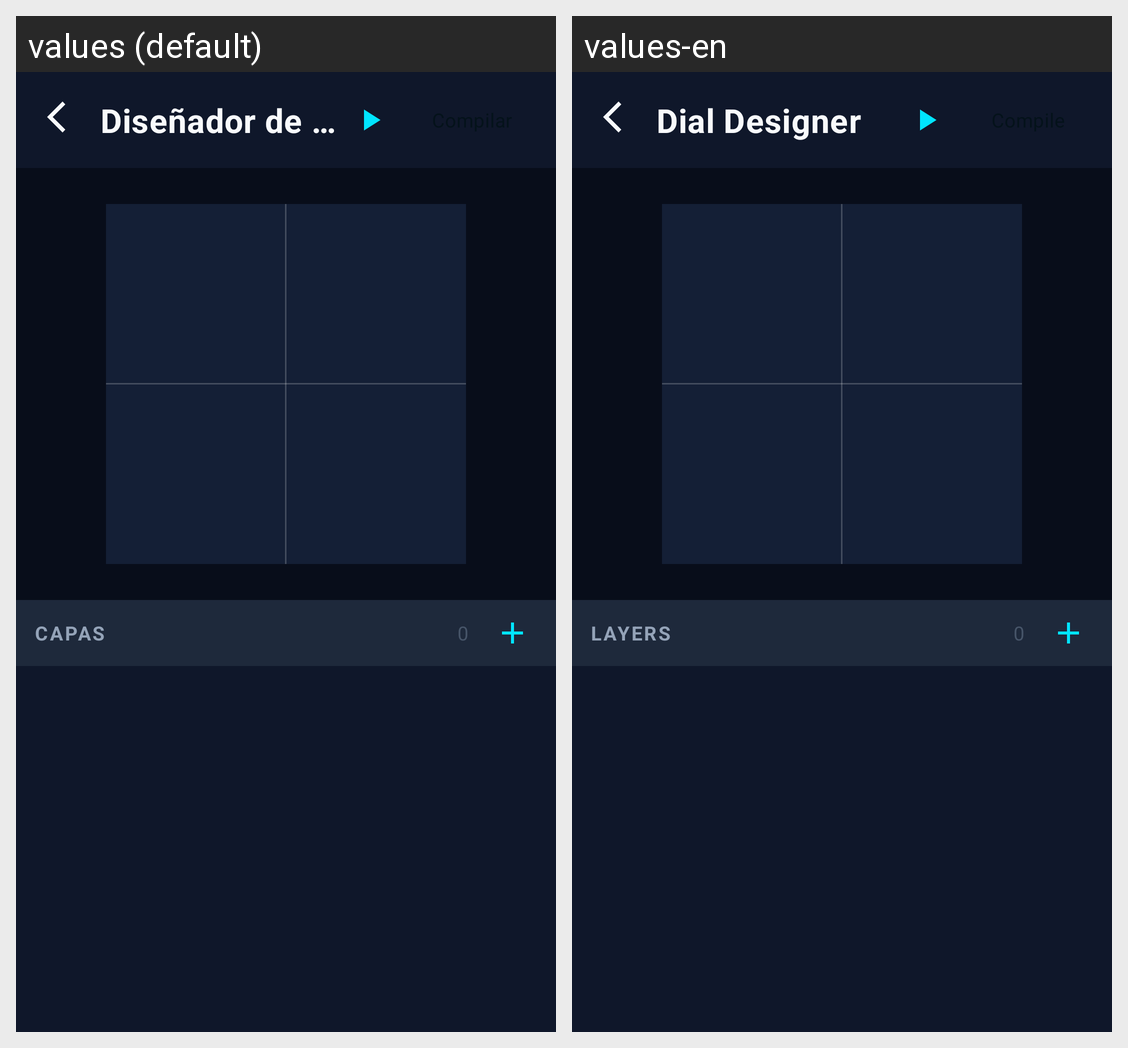

For this localized Android screen grid, give each drawn string resource with its value in every locale shown.
Android screen res/layout/activity_dial_editor.xml rendered under 2 locales, left to right: values (default), values-en. Device: Nexus 5 (rendered at 1080×1920; each locale shown at half size, 540×960, under a caption strip naming it); theme AppTheme.
Strings drawn on this screen, with the default value and each locale's value (text and hints the layout hard-codes, and strings that could not be matched under every locale, appear in the picture but are not listed):

dial_designer
  values: Diseñador de esferas
  values-en: Dial Designer

layers_title
  values: CAPAS
  values-en: LAYERS
